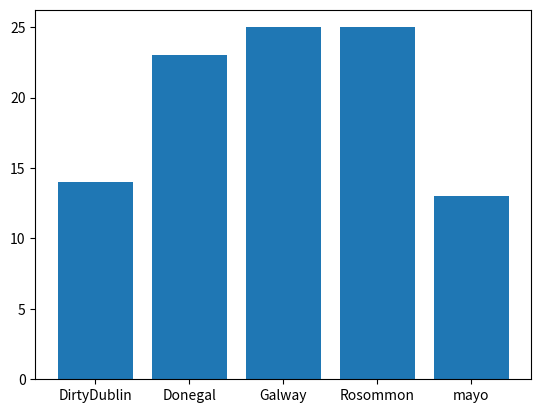

Generate this figure with matplotlib:
# Demonstrate making a bar plot of the unique occurences of values in an array .
# Author: Tosin Araba

import numpy as np
import matplotlib.pyplot as plt

# make the array of occurences
possibleCounties = ['mayo', 'Galway', 'Rosommon', 'DirtyDublin', 'Donegal']
# pick 100 randomly from possible counties with the frequence set in p
counties = np.random.choice(
    possibleCounties, 
    p=[0.1, 0.3, 0.2, 0.12, 0.28], 
    size=(100)
)

# Right now we need the number of occurences of each county
# this returns a tuple of the unique values and how many times they appear
unique, counts = np.unique(counties, return_counts=True)
# we can now put this into a bar plot
plt.bar(unique, counts)

plt.show()